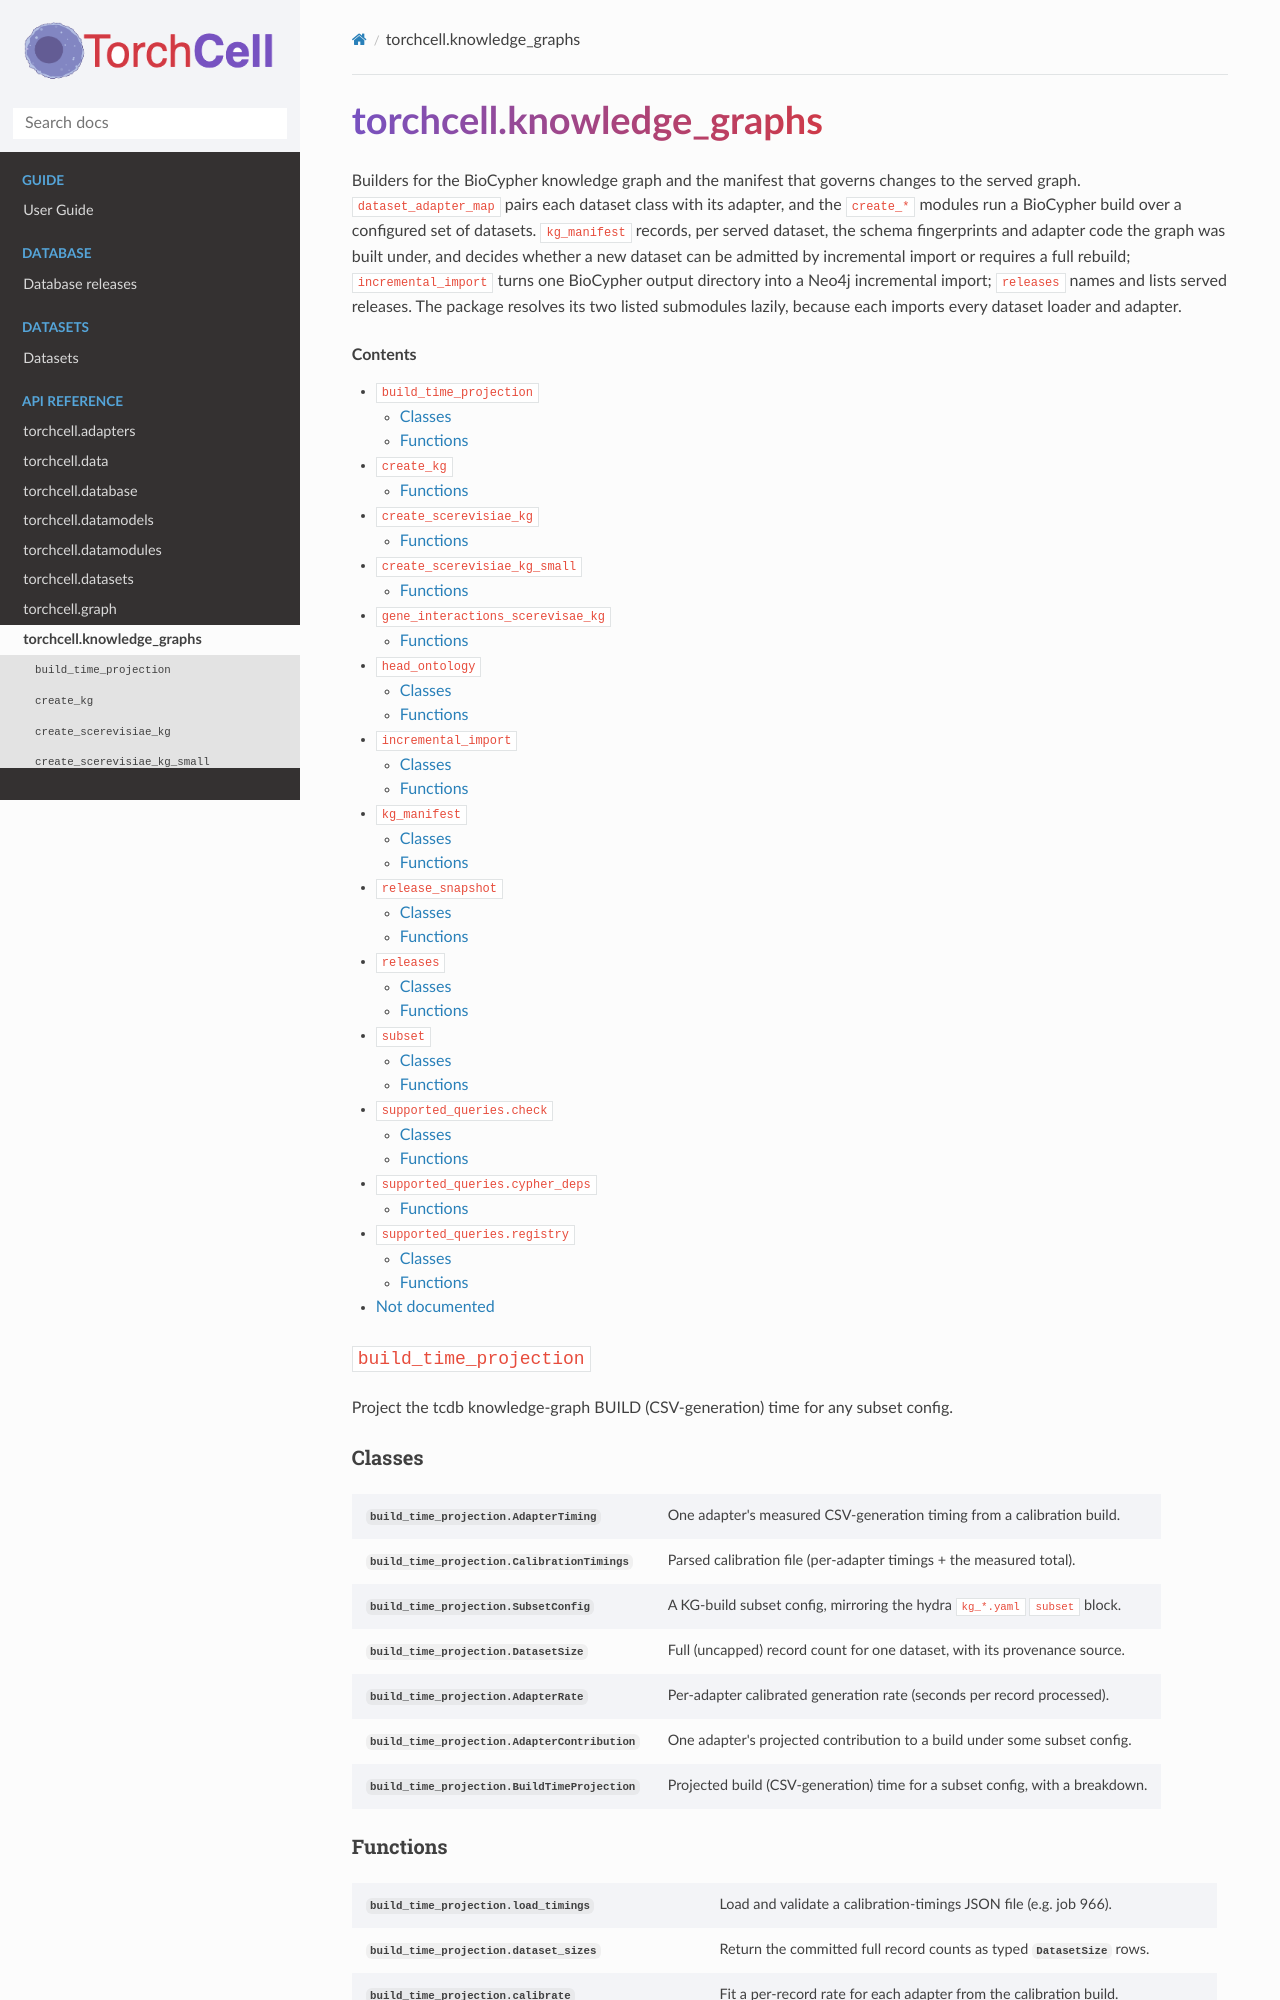

repository: Mjvolk3/torchcell · page: modules/knowledge_graphs.html · generator: sphinx

torchcell.knowledge_graphs
==========================

.. module:: torchcell.knowledge_graphs

.. currentmodule:: torchcell.knowledge_graphs

Builders for the BioCypher knowledge graph and the manifest that governs changes to the served graph. ``dataset_adapter_map`` pairs each dataset class with its adapter, and the ``create_*`` modules run a BioCypher build over a configured set of datasets. ``kg_manifest`` records, per served dataset, the schema fingerprints and adapter code the graph was built under, and decides whether a new dataset can be admitted by incremental import or requires a full rebuild; ``incremental_import`` turns one BioCypher output directory into a Neo4j incremental import; ``releases`` names and lists served releases. The package resolves its two listed submodules lazily, because each imports every dataset loader and adapter.

.. contents:: Contents
    :local:

``build_time_projection``
-------------------------

Project the tcdb knowledge-graph BUILD (CSV-generation) time for any subset config.

Classes
~~~~~~~

.. autosummary::
   :nosignatures:
   :toctree: ../generated
   :template: autosummary/class.rst

   build_time_projection.AdapterTiming
   build_time_projection.CalibrationTimings
   build_time_projection.SubsetConfig
   build_time_projection.DatasetSize
   build_time_projection.AdapterRate
   build_time_projection.AdapterContribution
   build_time_projection.BuildTimeProjection

Functions
~~~~~~~~~

.. autosummary::
   :nosignatures:
   :toctree: ../generated

   build_time_projection.load_timings
   build_time_projection.dataset_sizes
   build_time_projection.calibrate
   build_time_projection.project_build_time
   build_time_projection.gather_dataset_full_records
